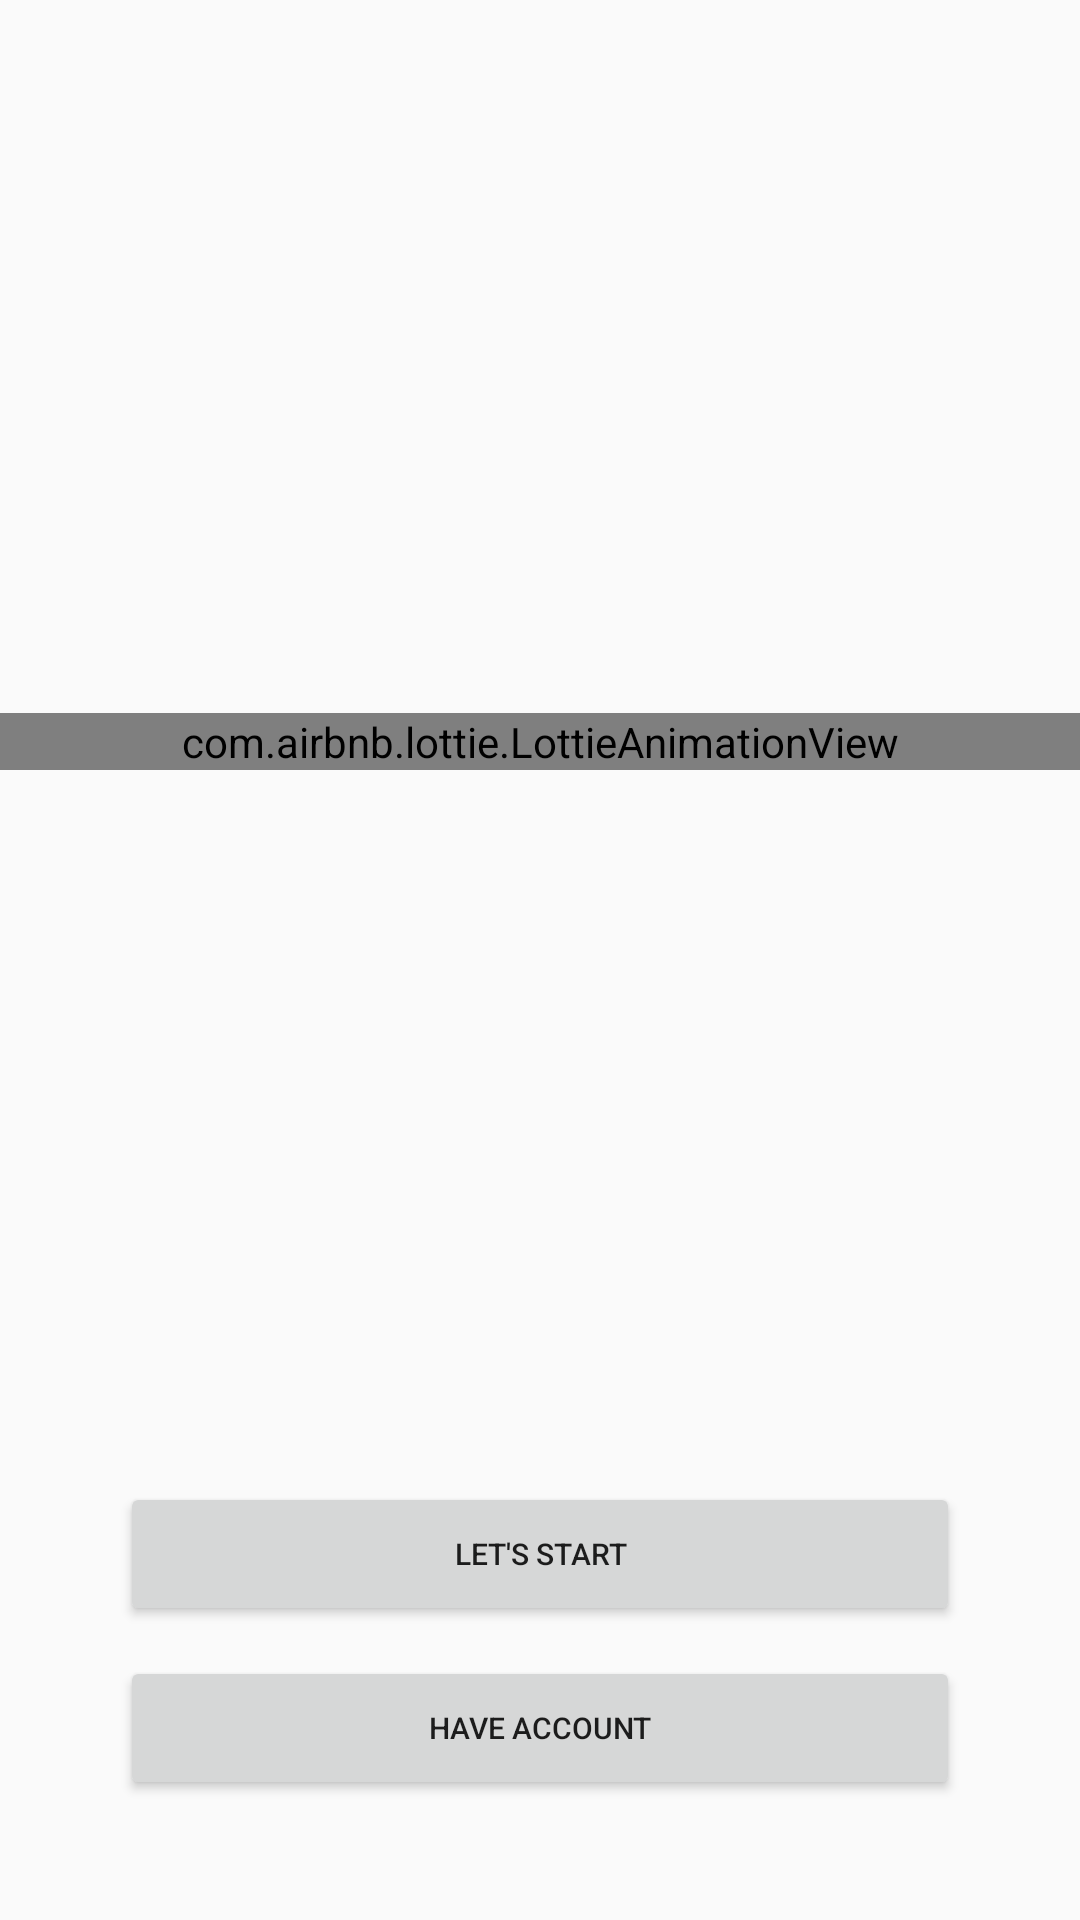

Here is an Android app screen rendered from its layout file. Give the layout XML and the strings, colors and styles it references.
<!-- AndroidManifest.xml: application theme Theme.Skillbit -->
<!-- res/layout/activity_main.xml -->
<?xml version="1.0" encoding="utf-8"?>
<androidx.constraintlayout.widget.ConstraintLayout xmlns:android="http://schemas.android.com/apk/res/android"
    xmlns:app="http://schemas.android.com/apk/res-auto"
    xmlns:tools="http://schemas.android.com/tools"
    android:layout_width="match_parent"
    android:layout_height="match_parent"
    tools:context=".MainActivity">

   <com.airbnb.lottie.LottieAnimationView
       android:id="@+id/startLottie"
       android:layout_width="match_parent"
       android:layout_height="wrap_content"
       app:lottie_rawRes="@raw/startup"
       app:lottie_autoPlay="true"
       app:lottie_loop="true"
       app:layout_constraintStart_toStartOf="parent"
       app:layout_constraintEnd_toEndOf="parent"
       app:layout_constraintTop_toTopOf="parent"
       app:layout_constraintBottom_toTopOf="@id/letStartButton"/>

   <Button
       android:id="@+id/letStartButton"
       android:layout_height="wrap_content"
       android:layout_width="match_parent"
       android:layout_marginStart="40dp"
       android:layout_marginEnd="40dp"
       android:layout_marginBottom="10dp"
       android:padding="10dp"
       android:text="@string/let_start"
       android:textSize="10sp"
       app:layout_constraintEnd_toEndOf="@id/logInButton"
       app:layout_constraintStart_toStartOf="@id/logInButton"
       app:layout_constraintBottom_toTopOf="@id/logInButton" />
   <Button
       android:id="@+id/logInButton"
       android:layout_width="match_parent"
       android:layout_height="wrap_content"
       android:padding="10dp"
       android:layout_marginStart="40dp"
       android:layout_marginEnd="40dp"
       android:layout_marginBottom="40dp"
       android:text="@string/already_have"
       android:textSize="10sp"
       app:layout_constraintBottom_toBottomOf="parent"/>


</androidx.constraintlayout.widget.ConstraintLayout>
<!-- resources referenced by this layout -->
<resources>
  <string name="already_have">Have Account</string>
  <string name="let_start">Let\'s Start</string>
  <style name="Theme.Skillbit" parent="Theme.AppCompat.Light.NoActionBar">
          
          <item name="colorPrimary">@color/purple_500</item>
          <item name="colorPrimaryVariant">@color/purple_700</item>
          <item name="colorOnPrimary">@color/white</item>
          
          <item name="colorSecondary">@color/teal_200</item>
          <item name="colorSecondaryVariant">@color/teal_700</item>
          <item name="colorOnSecondary">@color/black</item>
          
          <item name="android:statusBarColor" tools:targetApi="l">?attr/colorPrimaryVariant</item>
          
      </style>
  <color name="purple_500">#FF6200EE</color>
  <color name="purple_700">#FF3700B3</color>
  <color name="white">#FFFFFFFF</color>
  <color name="teal_200">#FF03DAC5</color>
  <color name="teal_700">#FF018786</color>
  <color name="black">#FF000000</color>
</resources>
